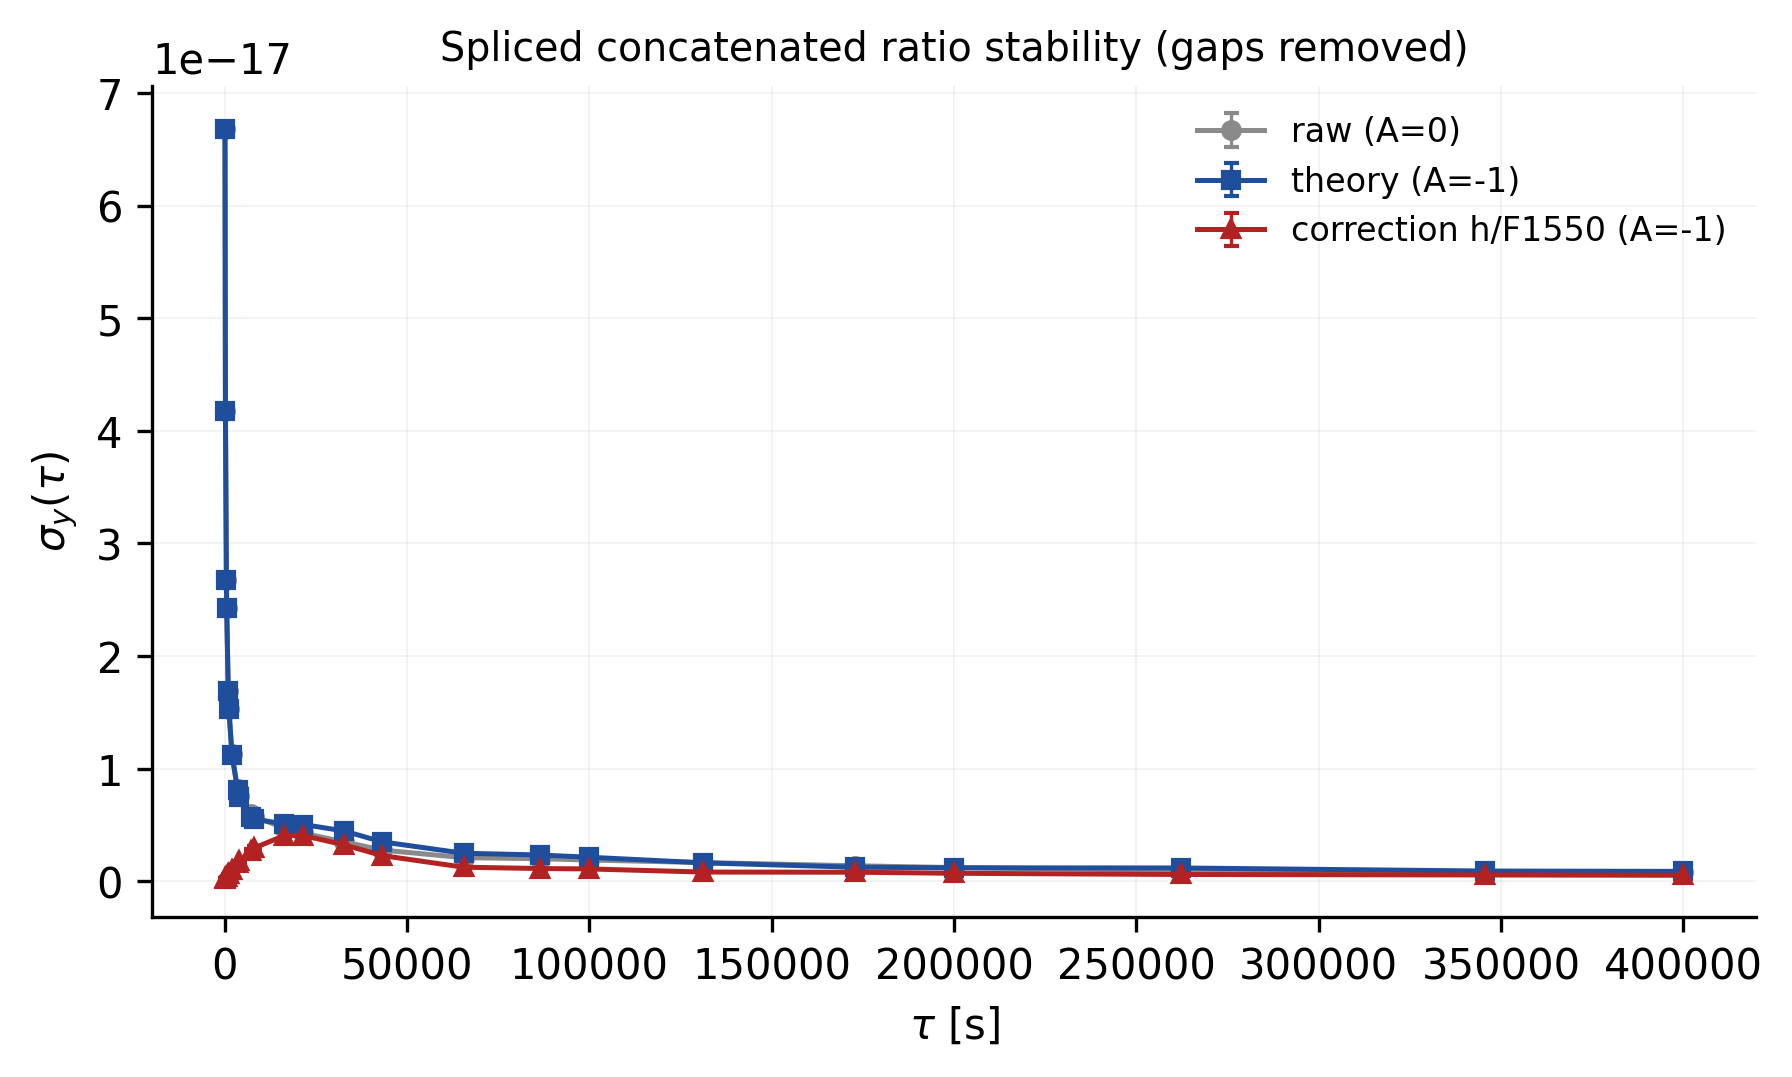

Data behind this chart, as committed beside it:
series, tau_s, tau_days, n_pairs, sigma_y, u_sigma
raw, 128, 0.001481, 1008656, 6.678873e-17, 5.319675e-19
raw, 256, 0.002963, 1008400, 4.173550e-17, 4.701332e-19
raw, 512, 0.005926, 1007888, 2.678466e-17, 4.267300e-19
raw, 600, 0.006944, 1007712, 2.424659e-17, 4.181875e-19
raw, 1024, 0.01185, 1006864, 1.689079e-17, 3.806323e-19
raw, 1200, 0.01389, 1006512, 1.528268e-17, 3.728388e-19
raw, 2048, 0.0237, 1004816, 1.127553e-17, 3.594634e-19
raw, 3600, 0.04167, 1001712, 8.159401e-18, 3.450526e-19
raw, 4096, 0.04741, 1000720, 7.590727e-18, 3.424605e-19
raw, 7200, 0.08333, 994512, 5.939890e-18, 3.556631e-19
raw, 8192, 0.09481, 992528, 5.710062e-18, 3.648152e-19
raw, 16384, 0.1896, 976144, 4.744274e-18, 4.298353e-19
raw, 21600, 0.25, 965712, 4.268000e-18, 4.447659e-19
raw, 32768, 0.3793, 943376, 3.491478e-18, 4.498277e-19
raw, 43200, 0.5, 922512, 2.767954e-18, 4.109113e-19
raw, 65536, 0.7585, 877840, 2.093545e-18, 3.857395e-19
raw, 86400, 1, 836112, 1.999670e-18, 4.261269e-19
raw, 100000, 1.157, 808912, 1.882580e-18, 4.336673e-19
raw, 131072, 1.517, 746768, 1.656457e-18, 4.417388e-19
raw, 172800, 2, 663312, 1.370812e-18, 4.262223e-19
raw, 200000, 2.315, 608912, 1.210907e-18, 4.092261e-19
raw, 262144, 3.034, 484624, 9.547877e-19, 3.784776e-19
raw, 345600, 4, 317712, 8.078793e-19, 3.806151e-19
raw, 400000, 4.63, 208912, 8.364187e-19, 4.341755e-19
theory, 128, 0.001481, 1008656, 6.678873e-17, 5.319675e-19
theory, 256, 0.002963, 1008400, 4.173562e-17, 4.701346e-19
theory, 512, 0.005926, 1007888, 2.678866e-17, 4.267937e-19
theory, 600, 0.006944, 1007712, 2.425182e-17, 4.182776e-19
theory, 1024, 0.01185, 1006864, 1.689198e-17, 3.806590e-19
theory, 1200, 0.01389, 1006512, 1.527891e-17, 3.727466e-19
theory, 2048, 0.0237, 1004816, 1.124273e-17, 3.584177e-19
theory, 3600, 0.04167, 1001712, 8.083105e-18, 3.418261e-19
theory, 4096, 0.04741, 1000720, 7.490655e-18, 3.379457e-19
theory, 7200, 0.08333, 994512, 5.732743e-18, 3.432597e-19
theory, 8192, 0.09481, 992528, 5.513362e-18, 3.522481e-19
theory, 16384, 0.1896, 976144, 5.084137e-18, 4.606271e-19
theory, 21600, 0.25, 965712, 5.034903e-18, 5.246844e-19
theory, 32768, 0.3793, 943376, 4.464626e-18, 5.752041e-19
theory, 43200, 0.5, 922512, 3.497282e-18, 5.191823e-19
theory, 65536, 0.7585, 877840, 2.482962e-18, 4.574901e-19
theory, 86400, 1, 836112, 2.329322e-18, 4.963752e-19
theory, 100000, 1.157, 808912, 2.127372e-18, 4.900570e-19
theory, 131072, 1.517, 746768, 1.633368e-18, 4.355813e-19
theory, 172800, 2, 663312, 1.241992e-18, 3.861688e-19
theory, 200000, 2.315, 608912, 1.189966e-18, 4.021493e-19
theory, 262144, 3.034, 484624, 1.175587e-18, 4.660023e-19
theory, 345600, 4, 317712, 9.037188e-19, 4.257678e-19
theory, 400000, 4.63, 208912, 8.706503e-19, 4.519447e-19
correction, 128, 0.001481, 1008656, 1.645730e-19, 1.310812e-21
correction, 256, 0.002963, 1008400, 2.435699e-19, 2.743715e-21
correction, 512, 0.005926, 1007888, 3.729497e-19, 5.941789e-21
correction, 600, 0.006944, 1007712, 4.137110e-19, 7.135385e-21
correction, 1024, 0.01185, 1006864, 5.985097e-19, 1.348735e-20
correction, 1200, 0.01389, 1006512, 6.718183e-19, 1.638979e-20
correction, 2048, 0.0237, 1004816, 1.010126e-18, 3.220275e-20
correction, 3600, 0.04167, 1001712, 1.585743e-18, 6.705941e-20
correction, 4096, 0.04741, 1000720, 1.758852e-18, 7.935171e-20
correction, 7200, 0.08333, 994512, 2.709382e-18, 1.622298e-19
correction, 8192, 0.09481, 992528, 2.960176e-18, 1.891253e-19
correction, 16384, 0.1896, 976144, 4.048956e-18, 3.668388e-19
... 12 more rows
